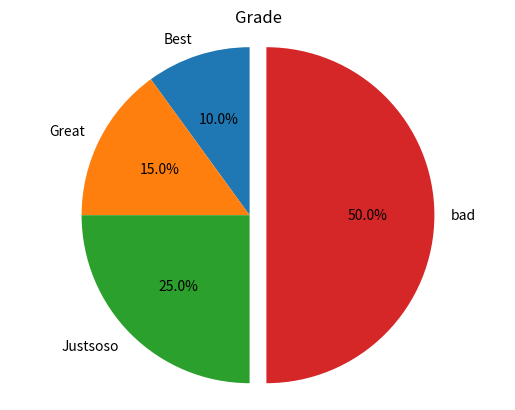

Write Python code to recreate this figure.
# -*- coding: utf-8 -*-
"""
Created on Fri May  4 16:53:18 2018

[redacted]
"""

import numpy as np
import matplotlib.pyplot as plt

labels = 'Best','Great', 'Justsoso', 'bad'
explode = (0,0,0,0.1)
sizes = [20,30,50,100]

plt.pie(sizes, explode=explode, labels=labels, autopct='%1.1f%%', shadow=False\
        ,startangle=90)

plt.title('Grade')
plt.axis('equal')
plt.show()
